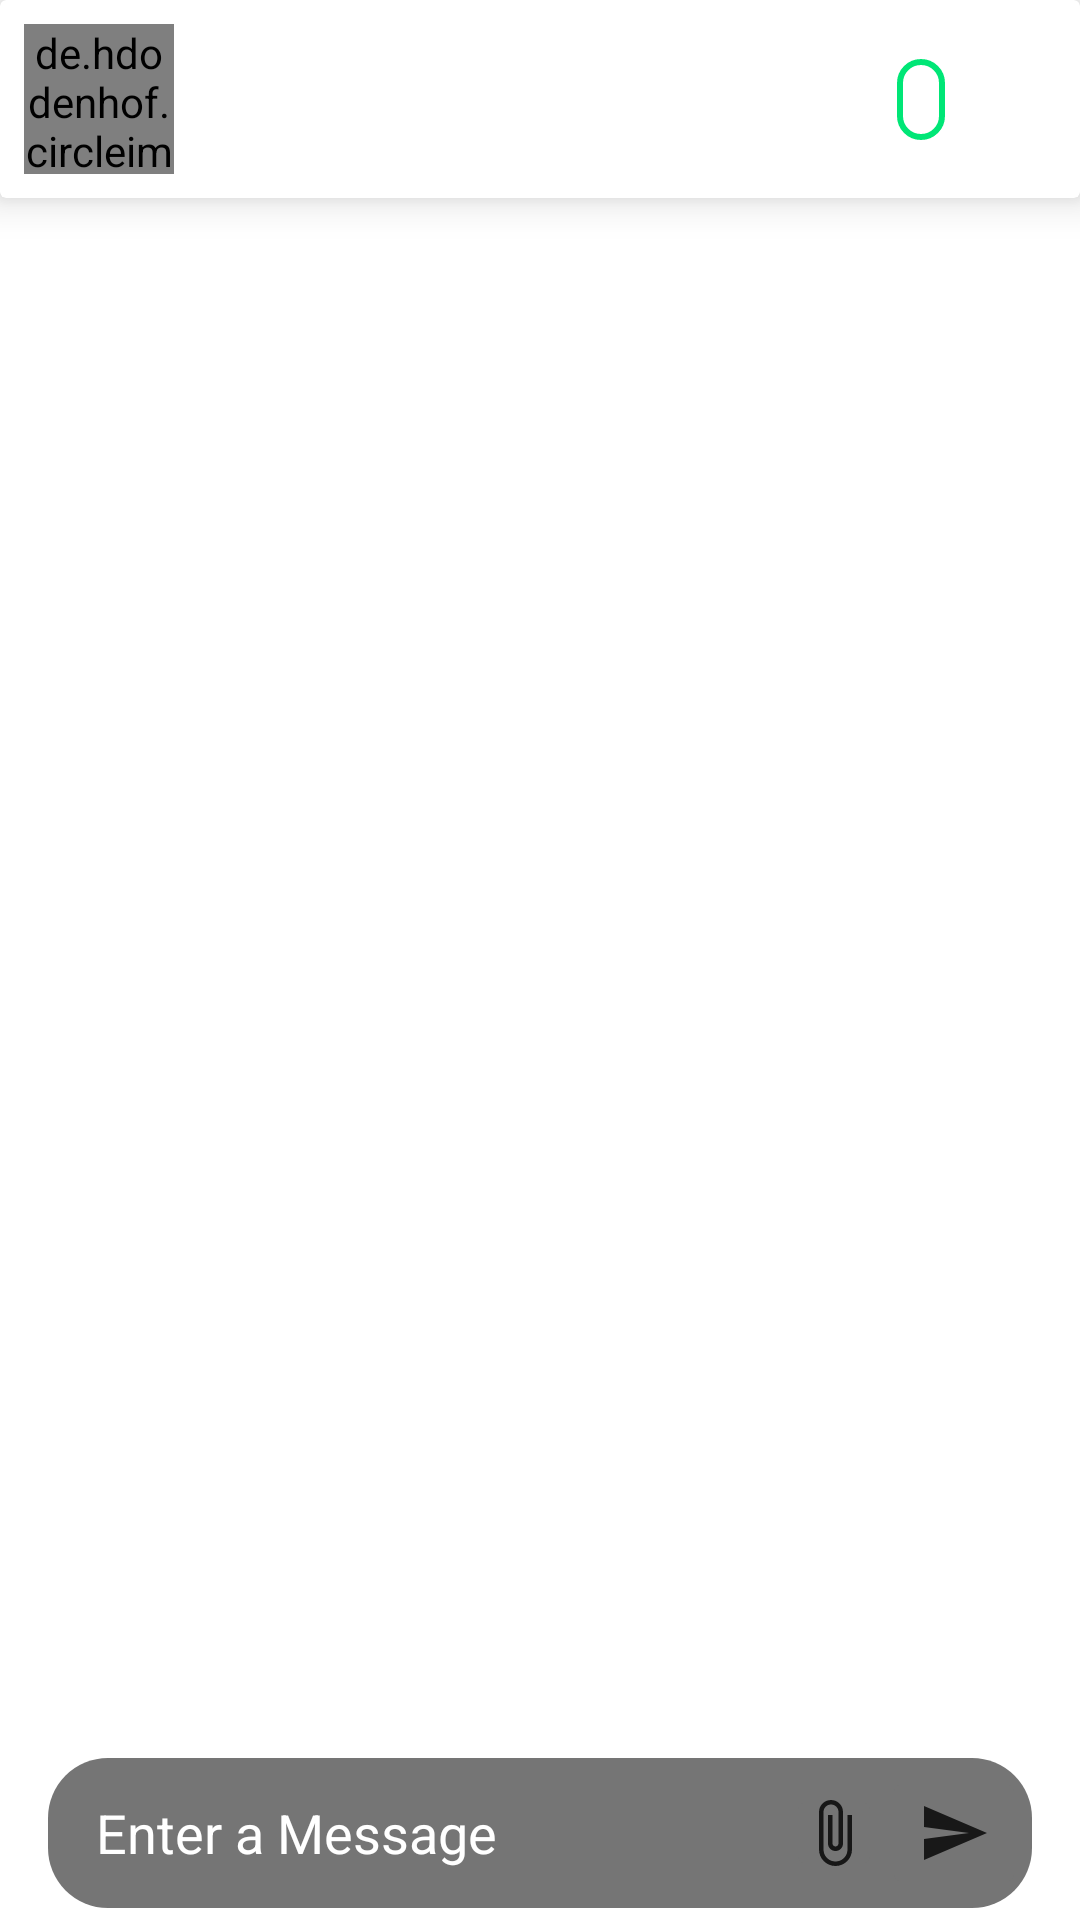

Write the Android layout XML for this screen, with the resource values it uses.
<!-- AndroidManifest.xml: application theme AppTheme -->
<!-- res/layout/activity_chat_log.xml -->
<?xml version="1.0" encoding="utf-8"?>
<layout xmlns:android="http://schemas.android.com/apk/res/android"
    xmlns:app="http://schemas.android.com/apk/res-auto"
    xmlns:tools="http://schemas.android.com/tools"
    tools:context=".chatLog.ChatLogActivity">

    <androidx.constraintlayout.widget.ConstraintLayout
        android:layout_width="match_parent"
        android:layout_height="match_parent">

        <androidx.cardview.widget.CardView
            android:id="@+id/intro"
            android:layout_width="match_parent"
            android:layout_height="wrap_content"
            app:cardElevation="8dp"
            app:layout_constraintEnd_toEndOf="parent"
            app:layout_constraintStart_toStartOf="parent"
            app:layout_constraintTop_toTopOf="parent">

            <androidx.constraintlayout.widget.ConstraintLayout
                android:layout_width="match_parent"
                android:layout_height="match_parent">

                <com.google.android.material.textview.MaterialTextView
                    android:id="@+id/username_chat_log"
                    android:layout_width="wrap_content"
                    android:layout_height="wrap_content"
                    android:layout_marginStart="16dp"
                    android:layout_marginTop="4dp"
                    android:layout_marginBottom="4dp"
                    android:textSize="22sp"
                    android:textStyle="bold"
                    app:layout_constraintStart_toEndOf="@id/chat_log_profile"
                    app:layout_constraintTop_toTopOf="@id/chat_log_profile" />

                <ImageButton
                    android:id="@+id/back_button_chat_log"
                    android:layout_width="wrap_content"
                    android:layout_height="wrap_content"
                    android:layout_marginStart="8dp"
                    android:layout_marginTop="4dp"
                    android:layout_marginBottom="4dp"
                    android:background="@color/transparent"
                    app:layout_constraintBottom_toBottomOf="@id/chat_log_profile"
                    app:layout_constraintStart_toStartOf="parent"
                    app:layout_constraintTop_toTopOf="@id/chat_log_profile"
                    app:srcCompat="@drawable/ic_arrow_back"
                    tools:targetApi="lollipop" />

                <de.hdodenhof.circleimageview.CircleImageView
                    android:id="@+id/chat_log_profile"
                    android:layout_width="50dp"
                    android:layout_height="50dp"
                    android:layout_marginTop="8dp"
                    android:layout_marginBottom="8dp"
                    app:civ_border_width="2dp"
                    app:layout_constraintBottom_toBottomOf="parent"
                    app:layout_constraintStart_toEndOf="@id/back_button_chat_log"
                    app:layout_constraintTop_toTopOf="parent" />

                <ImageView
                    android:id="@+id/online_indicator"
                    android:layout_width="12dp"
                    android:layout_height="12dp"
                    android:layout_marginStart="16dp"
                    android:layout_marginTop="2dp"
                    app:layout_constraintStart_toEndOf="@id/chat_log_profile"
                    app:layout_constraintTop_toBottomOf="@id/username_chat_log" />

                <com.google.android.material.textview.MaterialTextView
                    android:id="@+id/category_text_chat_log"
                    android:layout_width="wrap_content"
                    android:layout_height="wrap_content"
                    android:layout_marginEnd="45dp"
                    android:background="@drawable/rounded_bg_green_coloured"
                    android:paddingStart="8dp"
                    android:paddingEnd="8dp"
                    android:textAlignment="center"
                    android:textColor="#00e676"
                    android:textColorHint="#00e676"
                    app:layout_constraintBottom_toBottomOf="@id/chat_log_profile"
                    app:layout_constraintEnd_toEndOf="parent"
                    app:layout_constraintTop_toTopOf="@id/chat_log_profile" />

                <com.google.android.material.textview.MaterialTextView
                    android:id="@+id/typing_status_chat_log"
                    android:layout_width="wrap_content"
                    android:layout_height="wrap_content"
                    android:layout_marginStart="4dp"
                    android:textSize="16sp"
                    app:layout_constraintBottom_toBottomOf="@id/online_indicator"
                    app:layout_constraintStart_toEndOf="@id/online_indicator"
                    app:layout_constraintTop_toTopOf="@id/online_indicator" />

            </androidx.constraintlayout.widget.ConstraintLayout>
        </androidx.cardview.widget.CardView>

        <EditText
            android:id="@+id/edittext_chat_log"
            android:layout_width="0dp"
            android:layout_height="50dp"
            android:layout_marginStart="16dp"
            android:layout_marginEnd="16dp"
            android:layout_marginBottom="4dp"
            android:background="@drawable/rounded_white_bg"
            android:backgroundTint="@color/colorLightGrey"
            android:hint="@string/enter_a_message"
            android:maxWidth="150dp"
            android:padding="8dp"
            android:paddingStart="16dp"
            android:paddingEnd="75dp"
            android:textColor="@color/colorWhite"
            android:textColorHint="@color/colorWhite"
            app:layout_constraintBottom_toBottomOf="parent"
            app:layout_constraintCircleRadius="25dp"
            app:layout_constraintEnd_toEndOf="parent"
            app:layout_constraintHorizontal_bias="0.0"
            app:layout_constraintStart_toStartOf="parent"
            tools:targetApi="lollipop" />

        <androidx.recyclerview.widget.RecyclerView
            android:id="@+id/chat_log_recycler"
            android:layout_width="match_parent"
            android:layout_height="0dp"
            android:layout_marginTop="4dp"
            android:layout_marginBottom="8dp"
            app:layoutManager="androidx.recyclerview.widget.LinearLayoutManager"
            app:layout_constraintBottom_toTopOf="@id/suggestion_rv"
            app:layout_constraintEnd_toEndOf="parent"
            app:layout_constraintHorizontal_bias="1.0"
            app:layout_constraintStart_toStartOf="parent"
            app:layout_constraintTop_toBottomOf="@id/intro"
            app:layout_constraintVertical_bias="1.0"
            app:reverseLayout="true" />

        <androidx.recyclerview.widget.RecyclerView

            android:id="@+id/suggestion_rv"
            android:layout_width="match_parent"
            android:layout_height="0dp"
            android:layout_marginStart="24dp"
            android:layout_marginTop="8dp"
            android:layout_marginEnd="24dp"
            android:layout_marginBottom="8dp"
            app:layout_constraintBottom_toTopOf="@id/edittext_chat_log"
            app:layout_constraintEnd_toEndOf="parent"
            app:layout_constraintStart_toStartOf="parent" />

        <ImageButton
            android:id="@+id/send_button"
            android:layout_width="wrap_content"
            android:layout_height="wrap_content"
            android:layout_marginEnd="2dp"
            android:backgroundTint="@color/colorLightGrey"
            app:cornerRadius="25dp"
            app:layout_constraintBottom_toBottomOf="@id/edittext_chat_log"
            app:layout_constraintEnd_toEndOf="@id/edittext_chat_log"
            app:layout_constraintTop_toTopOf="@+id/edittext_chat_log"
            app:srcCompat="@drawable/ic_action_send"
            tools:targetApi="lollipop" />

        <ImageButton
            android:id="@+id/send_image"
            android:layout_width="32dp"
            android:layout_height="32dp"
            android:backgroundTint="@color/colorLightGrey"
            app:layout_constraintBottom_toBottomOf="@+id/edittext_chat_log"
            app:layout_constraintEnd_toStartOf="@id/send_button"
            app:layout_constraintTop_toTopOf="@+id/edittext_chat_log"
            app:srcCompat="@drawable/ic_action_attach" />

        <ProgressBar
            android:id="@+id/load_more_progressBar"
            style="?android:attr/progressBarStyle"
            android:layout_width="wrap_content"
            android:layout_height="wrap_content"
            android:visibility="gone"
            app:layout_constraintEnd_toEndOf="parent"
            app:layout_constraintStart_toStartOf="parent"
            app:layout_constraintTop_toBottomOf="@id/intro" />

    </androidx.constraintlayout.widget.ConstraintLayout>
</layout>
<!-- resources referenced by this layout -->
<resources>
  <color name="colorLightGrey">#757575</color>
  <color name="colorWhite">#ffff</color>
  <color name="transparent">#00000000</color>
  <!-- drawable ic_action_attach (drawable-anydpi) -->
  <vector xmlns:android="http://schemas.android.com/apk/res/android"
      xmlns:tools="http://schemas.android.com/tools"
      android:width="24dp"
      android:height="24dp"
      android:viewportWidth="24"
      android:viewportHeight="24"
      android:alpha="0.8">
    <path
        android:fillColor="@android:color/black"
        android:pathData="M16.5,6v11.5c0,2.21 -1.79,4 -4,4s-4,-1.79 -4,-4V5c0,-1.38 1.12,-2.5 2.5,-2.5s2.5,1.12 2.5,2.5v10.5c0,0.55 -0.45,1 -1,1s-1,-0.45 -1,-1V6H10v9.5c0,1.38 1.12,2.5 2.5,2.5s2.5,-1.12 2.5,-2.5V5c0,-2.21 -1.79,-4 -4,-4S7,2.79 7,5v12.5c0,3.04 2.46,5.5 5.5,5.5s5.5,-2.46 5.5,-5.5V6h-1.5z"
        tools:ignore="VectorRaster" />
  </vector>
  <!-- drawable ic_action_send (drawable-anydpi) -->
  <vector xmlns:android="http://schemas.android.com/apk/res/android"
      android:width="24dp"
      android:height="24dp"
      android:viewportWidth="24"
      android:viewportHeight="24"
      android:tint="#000000"
      android:alpha="0.8">
    <path
        android:fillColor="@color/secondaryColor"
        android:pathData="M2.01,21L23,12 2.01,3 2,10l15,2 -15,2z"/>
  </vector>
  <!-- drawable rounded_bg_green_coloured (drawable) -->
  <?xml version="1.0" encoding="UTF-8"?>
  <shape xmlns:android="http://schemas.android.com/apk/res/android" android:shape="rectangle">
      <solid android:color="@color/primaryColor"/>
  
      <stroke android:width="2dp"
          android:color="#00e676"
          />
  
      <padding android:left="4dp"
          android:top="4dp"
          android:right="4dp"
          android:bottom="4dp"
          />
  
      <corners android:bottomRightRadius="20dp"
          android:bottomLeftRadius="20dp"
          android:topLeftRadius="20dp"
          android:topRightRadius="20dp"/>
  </shape>
  <!-- drawable rounded_white_bg (drawable) -->
  <?xml version="1.0" encoding="UTF-8"?>
  <shape xmlns:android="http://schemas.android.com/apk/res/android" android:shape="rectangle">
  <solid android:color="@color/colorWhite"/>
  
  <stroke android:width="0dp"
      android:color="@color/primaryLightColor"
      />
  
  <padding android:left="4dp"
      android:top="4dp"
      android:right="4dp"
      android:bottom="4dp"
      />
  
  <corners android:bottomRightRadius="20dp"
      android:bottomLeftRadius="20dp"
      android:topLeftRadius="20dp"
      android:topRightRadius="20dp"/>
  </shape>
  <string name="enter_a_message">Enter a Message</string>
  <style name="AppTheme" parent="Theme.MaterialComponents.DayNight.NoActionBar">
          <item name="colorPrimary">@color/secondaryColorWB</item>
          <item name="colorPrimaryDark">@color/secondaryDarkColorWB</item>
          <item name="colorPrimaryVariant">@color/secondaryColorWB</item>
          <item name="colorOnPrimary">@color/colorWhite</item>
          <item name="colorSecondary">@color/secondaryColor</item>
          <item name="colorSecondaryVariant">@color/secondaryDarkColor</item>
          <item name="colorOnSecondary">@color/secondaryTextColor</item>
      </style>
  <color name="secondaryColor">#546e7a</color>
  <color name="primaryColor">#ffffff</color>
  <color name="primaryLightColor">#fffff6</color>
  <color name="secondaryColorWB">#283593</color>
  <color name="secondaryDarkColorWB">#001064</color>
  <color name="secondaryDarkColor">#546e7a</color>
  <color name="secondaryTextColor">#757575</color>
</resources>
